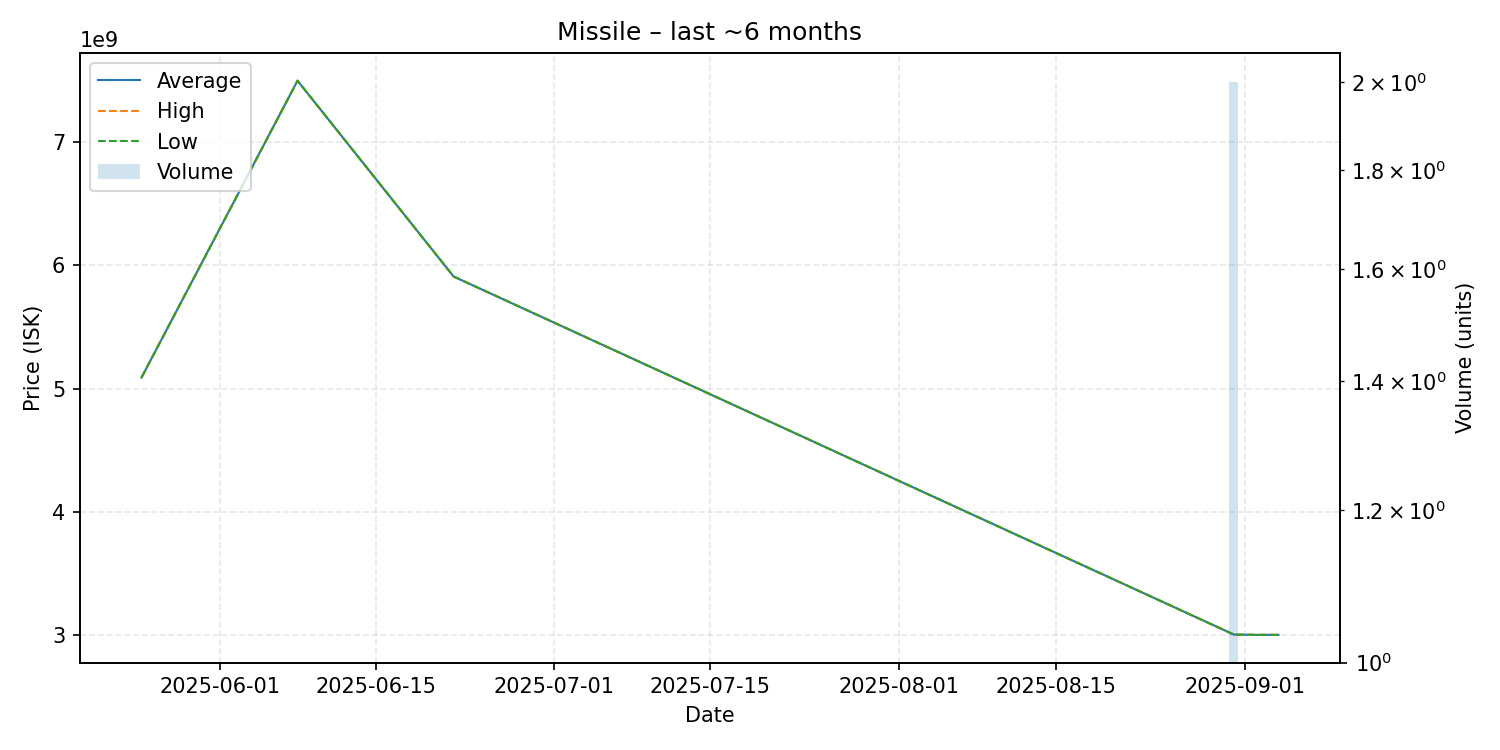

Values plotted in this chart, from the file beside it:
date, average, highest, lowest, order_count, volume
2025-05-25, 5089000000, 5089000000, 5089000000, 1, 1
2025-06-08, 7500000000, 7500000000, 7500000000, 1, 1
2025-06-22, 5910000000, 5910000000, 5910000000, 1, 1
2025-08-31, 3002500000, 3003000000, 3002000000, 2, 2
2025-09-02, 3000000000, 3000000000, 3000000000, 1, 1
2025-09-03, 3000000000, 3000000000, 3000000000, 1, 1
2025-09-04, 3000000000, 3000000000, 3000000000, 1, 1
